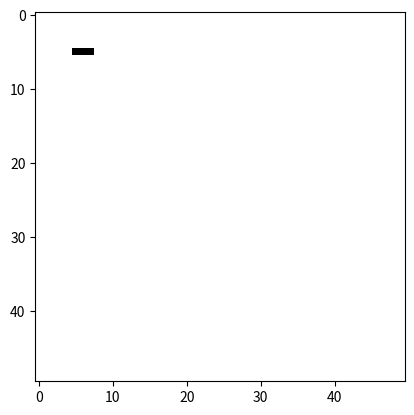
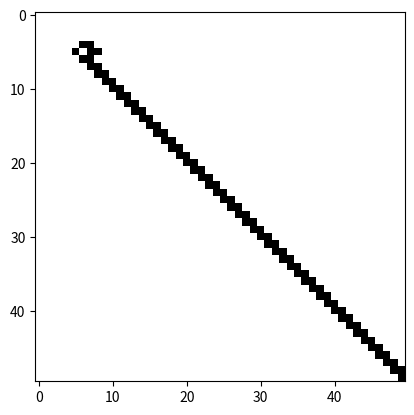
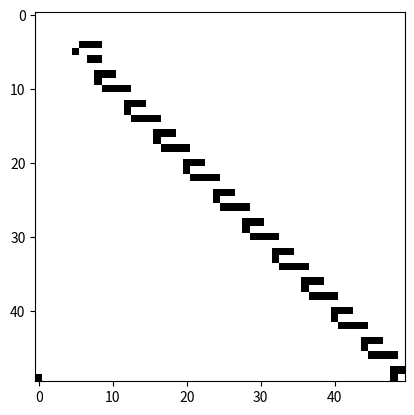
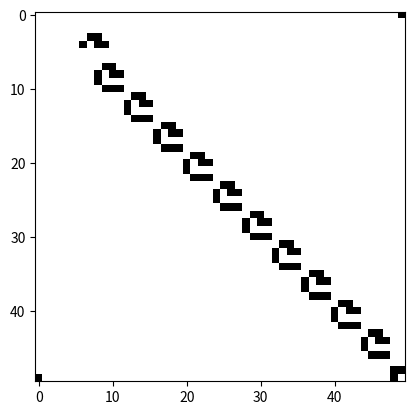
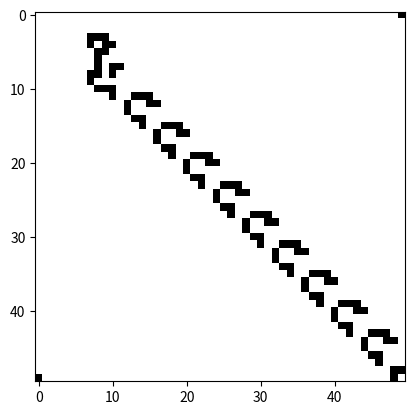

Write Python code to recreate these figures, in order.

# Conway's game of life using PyCUDA
# This program is designed to be run on GPU

# imports
import numpy as np
import time
import matplotlib.pyplot as plt
#import pycuda.autoinit
#import pycuda.driver as drv
#import pycuda.gpuarray as gpuarray
#from pycuda.compiler import SourceModule

# constants
MATRIX_SIZE = 50 # board dimensions
PAUSETIME = 1 # in seconds
ITERATIONS = 5 # in seconds

class Game:
	def __init__(self, size):
		self.size = size
		self.initialize_board(size)
		self.initialize_kernel()
		self.run()

	def initialize_board(self, size):
		self.board = np.random.randint(1, size = (self.size, self.size)).astype(np.float32)
		self.board[5][5] = 1
		self.board[5][6] = 1
		self.board[5][7] = 1
		#self.board = np.random.randint(2, size = (self.size, self.size)).astype(np.float32)

	def initialize_kernel(self):
		kernel_template = ''
		#self.board_gpu = gpuarray.to_gpu(self.board)
		#self.kernel_code = kernel_template % {
		#	'MATRIX_SIZE': MATRIX_SIZE
		#}
		#self.mod = SourceModule(kernel_template)
		#self.game = mod.get_function("")
		pass

	# Main driver function
	def run(self):
		i = 0
		while i < ITERATIONS:
			self.reveal()
			self.step()
			i += 1

	# Update each cell of the grid
	# Any live cell with less than two live neighbors dies
	# Any live cell with two or three live neighbors lives
	# Any live cell with four or more live neighbors dies
	# Any dead cell with three neighbors becomes a live cell
	def step(self):
		self.next_board = self.board
		for i in range(self.size):
			for j in range(self.size):

				# Game of life classically takes place on an infinite grid
				# I've used a toirodal geometry for the problem
				# The matrix wraps from top to bottom and from left to right
				num = int(self.board[(i-1)%self.size][(j-1)%self.size] + \
					self.board[(i+1)%self.size][(j+1)%self.size] + \
					self.board[(i-1)%self.size][(j+1)%self.size] + \
					self.board[(i+1)%self.size][(j-1)%self.size] + \
					self.board[(i-1)%self.size][(j-1)%self.size] + \
					self.board[i][(j-1)%self.size] + \
					self.board[i][(j+1)%self.size] + \
					self.board[(i-1)%self.size][j] + \
					self.board[(i+1)%self.size][j])

				if self.board[i][j] == 1:
					if (num < 2 or num > 3):
						self.next_board[i][j] = 0

				else:
					if (num == 3):
						self.next_board[i][j] = 1

		self.board = self.next_board

	def reveal(self):
		plt.imshow(self.board, cmap = 'binary')
		plt.show(block = False)
		plt.pause(PAUSETIME)
		plt.close()

if __name__ == '__main__':
	Game(MATRIX_SIZE)
